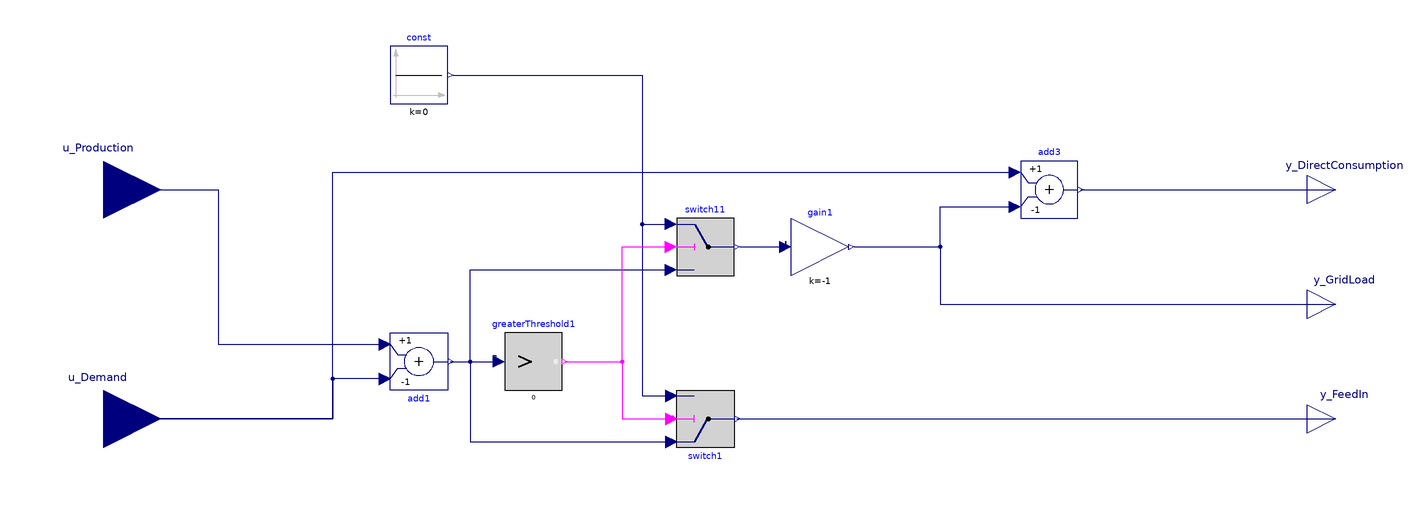

The component connection diagram of the Modelica model below, drawn from its own Placement and Line annotations.

model busbar_1consumer
    extends Modelica.Icons.Package;
    Modelica.Blocks.Interfaces.RealInput u_Production annotation (
      Placement(visible = true, transformation(origin = {-220, 40}, extent = {{-20, -20}, {20, 20}}, rotation = 0), iconTransformation(origin = {-120, 60}, extent = {{-20, -20}, {20, 20}}, rotation = 0)));
    Modelica.Blocks.Interfaces.RealInput u_Demand annotation (
      Placement(visible = true, transformation(origin = {-220, -40}, extent = {{-20, -20}, {20, 20}}, rotation = 0), iconTransformation(origin = {-120, -60}, extent = {{-20, -20}, {20, 20}}, rotation = 0)));
    Modelica.Blocks.Interfaces.RealOutput y_FeedIn annotation (
      Placement(visible = true, transformation(origin = {210, -40}, extent = {{-10, -10}, {10, 10}}, rotation = 0), iconTransformation(origin = {110, -60}, extent = {{-10, -10}, {10, 10}}, rotation = 0)));
    Modelica.Blocks.Interfaces.RealOutput y_DirectConsumption annotation (
      Placement(visible = true, transformation(origin = {210, 40}, extent = {{-10, -10}, {10, 10}}, rotation = 0), iconTransformation(origin = {110, 60}, extent = {{-10, -10}, {10, 10}}, rotation = 0)));
    Modelica.Blocks.Math.Add add1(k1 = -1, k2 = +1) annotation (
      Placement(visible = true, transformation(origin = {-110, -20}, extent = {{10, -10}, {-10, 10}}, rotation = 180)));
    Modelica.Blocks.Logical.GreaterThreshold greaterThreshold1 annotation (
      Placement(visible = true, transformation(origin = {-70, -20}, extent = {{-10, -10}, {10, 10}}, rotation = 0)));
    Modelica.Blocks.Logical.Switch switch1 annotation (
      Placement(visible = true, transformation(origin = {-10, -40}, extent = {{10, -10}, {-10, 10}}, rotation = 180)));
    Modelica.Blocks.Sources.Constant const(k = 0) annotation (
      Placement(visible = true, transformation(origin = {-110, 80}, extent = {{-10, -10}, {10, 10}}, rotation = 0)));
    Modelica.Blocks.Logical.Switch switch11 annotation (
      Placement(visible = true, transformation(origin = {-10, 20}, extent = {{-10, -10}, {10, 10}}, rotation = 0)));
    Modelica.Blocks.Interfaces.RealOutput y_GridLoad annotation (
      Placement(visible = true, transformation(origin = {210, 0}, extent = {{-10, -10}, {10, 10}}, rotation = 0), iconTransformation(origin = {110, 0}, extent = {{-10, -10}, {10, 10}}, rotation = 0)));
    Modelica.Blocks.Math.Add add3(k1 = +1, k2 = -1) annotation (
      Placement(visible = true, transformation(origin = {110, 40}, extent = {{-10, -10}, {10, 10}}, rotation = 0)));
    Modelica.Blocks.Math.Gain gain1(k = -1) annotation (
      Placement(visible = true, transformation(origin = {30, 20}, extent = {{-10, -10}, {10, 10}}, rotation = 0)));
  equation
    connect(gain1.y, y_GridLoad) annotation (
      Line(points = {{42, 20}, {72, 20}, {72, 0}, {210, 0}, {210, 0}}, color = {0, 0, 127}));
    connect(gain1.y, add3.u2) annotation (
      Line(points = {{42, 20}, {72, 20}, {72, 34}, {98, 34}}, color = {0, 0, 127}));
    connect(switch11.y, gain1.u) annotation (
      Line(points = {{2, 20}, {18, 20}, {18, 22}, {18, 22}, {18, 20}}, color = {0, 0, 127}));
    connect(add3.y, y_DirectConsumption) annotation (
      Line(points = {{121, 40}, {210, 40}}, color = {0, 0, 127}));
    connect(u_Demand, add3.u1) annotation (
      Line(points = {{-220, -40}, {-140, -40}, {-140, 46}, {98, 46}}, color = {0, 0, 127}));
    connect(add1.u1, u_Demand) annotation (
      Line(points = {{-122, -26}, {-140, -26}, {-140, -40}, {-220, -40}, {-220, -40}}, color = {0, 0, 127}));
    connect(u_Production, add1.u2) annotation (
      Line(points = {{-220, 40}, {-180, 40}, {-180, -14}, {-122, -14}, {-122, -14}}, color = {0, 0, 127}));
    connect(add1.y, switch1.u1) annotation (
      Line(points = {{-99, -20}, {-92, -20}, {-92, -48}, {-22, -48}}, color = {0, 0, 127}));
    connect(add1.y, switch11.u3) annotation (
      Line(points = {{-99, -20}, {-92, -20}, {-92, 12}, {-22, 12}}, color = {0, 0, 127}));
    connect(add1.y, greaterThreshold1.u) annotation (
      Line(points = {{-99, -20}, {-83, -20}, {-83, -18}, {-84, -18}, {-84, -20}, {-83, -20}}, color = {0, 0, 127}));
    connect(const.y, switch1.u3) annotation (
      Line(points = {{-98, 80}, {-32, 80}, {-32, -32}, {-22, -32}, {-22, -32}}, color = {0, 0, 127}));
    connect(const.y, switch11.u1) annotation (
      Line(points = {{-98, 80}, {-32, 80}, {-32, 28}, {-22, 28}, {-22, 28}}, color = {0, 0, 127}));
    connect(greaterThreshold1.y, switch11.u2) annotation (
      Line(points = {{-59, -20}, {-39, -20}, {-39, 20}, {-21, 20}, {-21, 20}, {-23, 20}, {-23, 20}}, color = {255, 0, 255}));
    connect(switch1.y, y_FeedIn) annotation (
      Line(points = {{1, -40}, {210, -40}}, color = {0, 0, 127}));
    connect(greaterThreshold1.y, switch1.u2) annotation (
      Line(points = {{-59, -20}, {-39, -20}, {-39, -40}, {-21, -40}, {-21, -39}, {-23, -39}, {-23, -40}}, color = {255, 0, 255}));
    annotation (
      experiment(StartTime = 0, StopTime = 345600, Tolerance = 1e-06, Interval = 900),
      __OpenModelica_simulationFlags(lv = "LOG_STATS", outputFormat = "mat", s = "dassl"),
      Diagram(coordinateSystem(extent = {{-200, -100}, {200, 100}})),
      Icon(coordinateSystem(extent = {{-80, -80}, {80, 80}}, initialScale = 0.1), graphics={  Text(origin = {-2, -124}, lineColor = {0, 0, 255}, extent = {{-150, 150}, {150, 110}}, textString = "%name"), Text(origin = {-2, -124}, lineColor = {0, 0, 255}, extent = {{-150, 150}, {150, 110}}, textString = "%name")}),
      __OpenModelica_commandLineOptions = "");
  end busbar_1consumer;